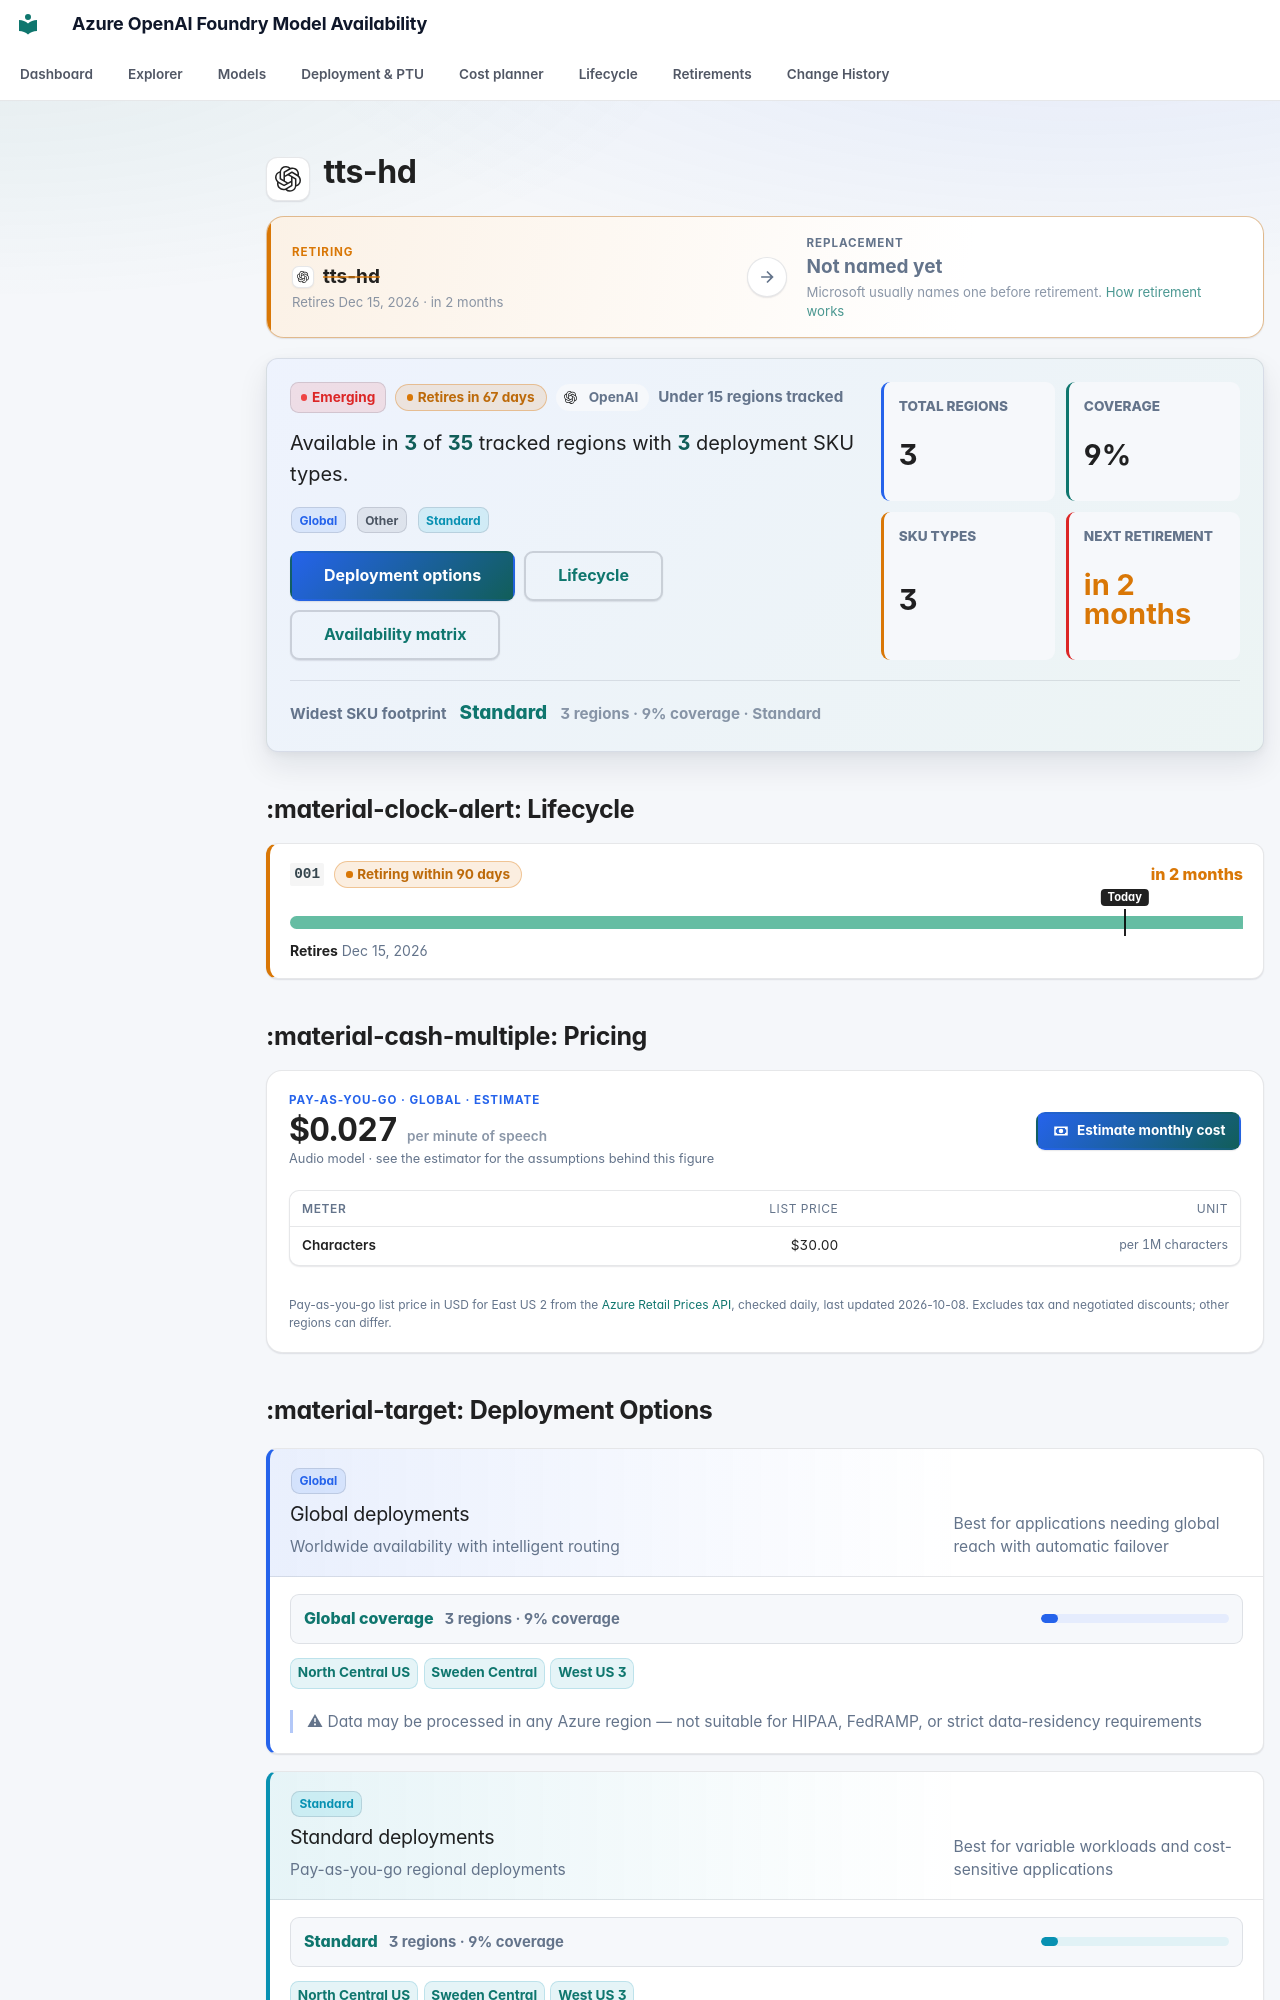

repository: JinLee794/foundry-model-availability-notifications · page: models/tts-hd/index.html · generator: mkdocs

# <span class="pv pv--openai pv--xl" aria-hidden="true" title="OpenAI"></span> tts-hd

<div class="swap swap--warning swap--none" aria-label="Replacement model">
    <div class="swap__side swap__side--from">
        <span class="swap__eyebrow">Retiring</span>
        <span class="swap__model"><span class="pv pv--openai pv--sm" aria-hidden="true" title="OpenAI"></span><b>tts-hd</b></span>
        <small>Retires Dec 15, 2026 · in 2 months</small>
    </div>
    <span class="swap__arrow" aria-hidden="true"><svg class="fm-icon" viewBox="0 0 24 24" aria-hidden="true"><path d="M5 11h11.17l-4.88-4.88L12.7 4.7 20 12l-7.3 7.3-1.41-1.42L16.17 13H5z"/></svg></span>
    <div class="swap__side swap__side--to">
        <span class="swap__eyebrow">Replacement</span>
        <span class="swap__model"><b>Not named yet</b></span>
        <small>Microsoft usually names one before retirement. <a href="../../lifecycle/">How retirement works</a></small>
    </div>
</div>

<div class="model-profile" aria-label="Model availability profile">
    <div class="model-profile__main">
        <div class="model-profile__badges">
            <span class="badge badge-emerging">Emerging</span>
            <span class="lc-badge lc-badge--warning" tabindex="0" data-tip-title="Retiring within 90 days" data-tip="A firm retirement date is less than three months away. Existing deployments keep working until then. PTU deployments must be migrated by hand. Next retirement: Dec 15, 2026 (version 001). Test the replacement and plan the cut-over.">Retires in 67 days</span>
            <span class="model-profile__family"><span class="pv pv--openai pv--sm" aria-hidden="true" title="OpenAI"></span>OpenAI</span>
            <span class="model-profile__coverage-note">Under 15 regions tracked</span>
        </div>
        <p class="model-profile__lead">Available in <strong>3</strong> of <strong>35</strong> tracked regions with <strong>3</strong> deployment SKU types.</p>
        <div class="model-profile__chips" aria-label="Deployment categories"><span class="sku-badge sku-global" data-tooltip="Worldwide availability with intelligent routing | Best for applications needing global reach with automatic failover | ⚠ Data may be processed in any Azure region — not suitable for HIPAA, FedRAMP, or strict data-residency requirements">Global</span> <span class="sku-badge sku-other">Other</span> <span class="sku-badge sku-standard" data-tooltip="Pay-as-you-go regional deployments | Best for variable workloads and cost-sensitive applications | ✓ Single-region deployment — HIPAA-eligible in supported regions with a BAA from Microsoft">Standard</span></div>
        <div class="model-profile__actions">
            <a class="md-button md-button--primary" href="#deployment-options">Deployment options</a>
            <a class="md-button" href="#lifecycle">Lifecycle</a>
            <a class="md-button" href="#full-availability-matrix">Availability matrix</a>
        </div>
    </div>
    <div class="model-profile__metrics" aria-label="Model availability metrics">
    <div class="model-metric">
        <span>Total regions</span>
        <strong>3</strong>
    </div>
    <div class="model-metric">
        <span>Coverage</span>
        <strong>9%</strong>
    </div>
    <div class="model-metric">
        <span>SKU types</span>
        <strong>3</strong>
    </div>
    <div class="model-metric model-metric--warning">
        <span>Next retirement</span>
        <strong>in 2 months</strong>
    </div>
</div>
    <div class="model-profile__insight">
        <span>Widest SKU footprint</span>
        <strong><a href="../../explorer/#t=rs">Standard</a></strong>
        <small>3 regions · 9% coverage · Standard</small>
    </div>
</div>
## :material-clock-alert: Lifecycle

<div class="lc-versions">
<div class="lc-version lc-version--warning">
    <div class="lc-version__head">
        <code>001</code>
        <span class="lc-badge lc-badge--warning" tabindex="0" data-tip-title="Retiring within 90 days" data-tip="A firm retirement date is less than three months away. Existing deployments keep working until then. PTU deployments must be migrated by hand. Test the replacement and plan the cut-over.">Retiring within 90 days</span>
        <span class="lc-version__countdown lc-version__countdown--warning">in 2 months</span>
    </div>
    <div class="lc-bar" aria-hidden="true"><span class="lc-seg lc-seg--ga" style="left:0;width:100.00%"></span><span class="lc-today" style="left:87.59%"><em>Today</em></span></div>
    <div class="lc-version__dates"><span><b>Retires</b> Dec 15, 2026</span></div>
    
</div>
</div>



## :material-cash-multiple: Pricing

<div class="price-card">
    <div class="price-card__head">
        <div class="price-card__hero">
            <span class="price-card__eyebrow">Pay-as-you-go · Global · estimate</span>
            <strong>$0.027<small> per minute of speech</small></strong>
            <span class="price-card__note">Audio model · see the estimator for the assumptions behind this figure</span>
        </div>
        <a class="md-button md-button--primary" href="../../cost/?media=audio&hl=tts-hd#media"><svg class="fm-icon" viewBox="0 0 24 24" aria-hidden="true"><path d="M3 6h18v12H3zm9 3a3 3 0 1 1 0 6 3 3 0 0 1 0-6M7 8a2 2 0 0 1-2 2v4a2 2 0 0 1 2 2h10a2 2 0 0 1 2-2v-4a2 2 0 0 1-2-2z"/></svg> Estimate monthly cost</a>
    </div>
    <div class="table-responsive"><table class="price-table">
        <thead><tr><th>Meter</th><th>List price</th><th>Unit</th></tr></thead>
        <tbody><tr><th scope="row">Characters</th><td>$30.00</td><td class="price-table__unit">per 1M characters</td></tr></tbody>
    </table></div>
    <p class="price-card__foot">Pay-as-you-go list price in USD for East US 2 from the <a href="https://learn.microsoft.com/rest/api/cost-management/retail-prices/azure-retail-prices">Azure Retail Prices API</a>, checked daily, last updated 2026-10-08. Excludes tax and negotiated discounts; other regions can differ.</p>
</div>
